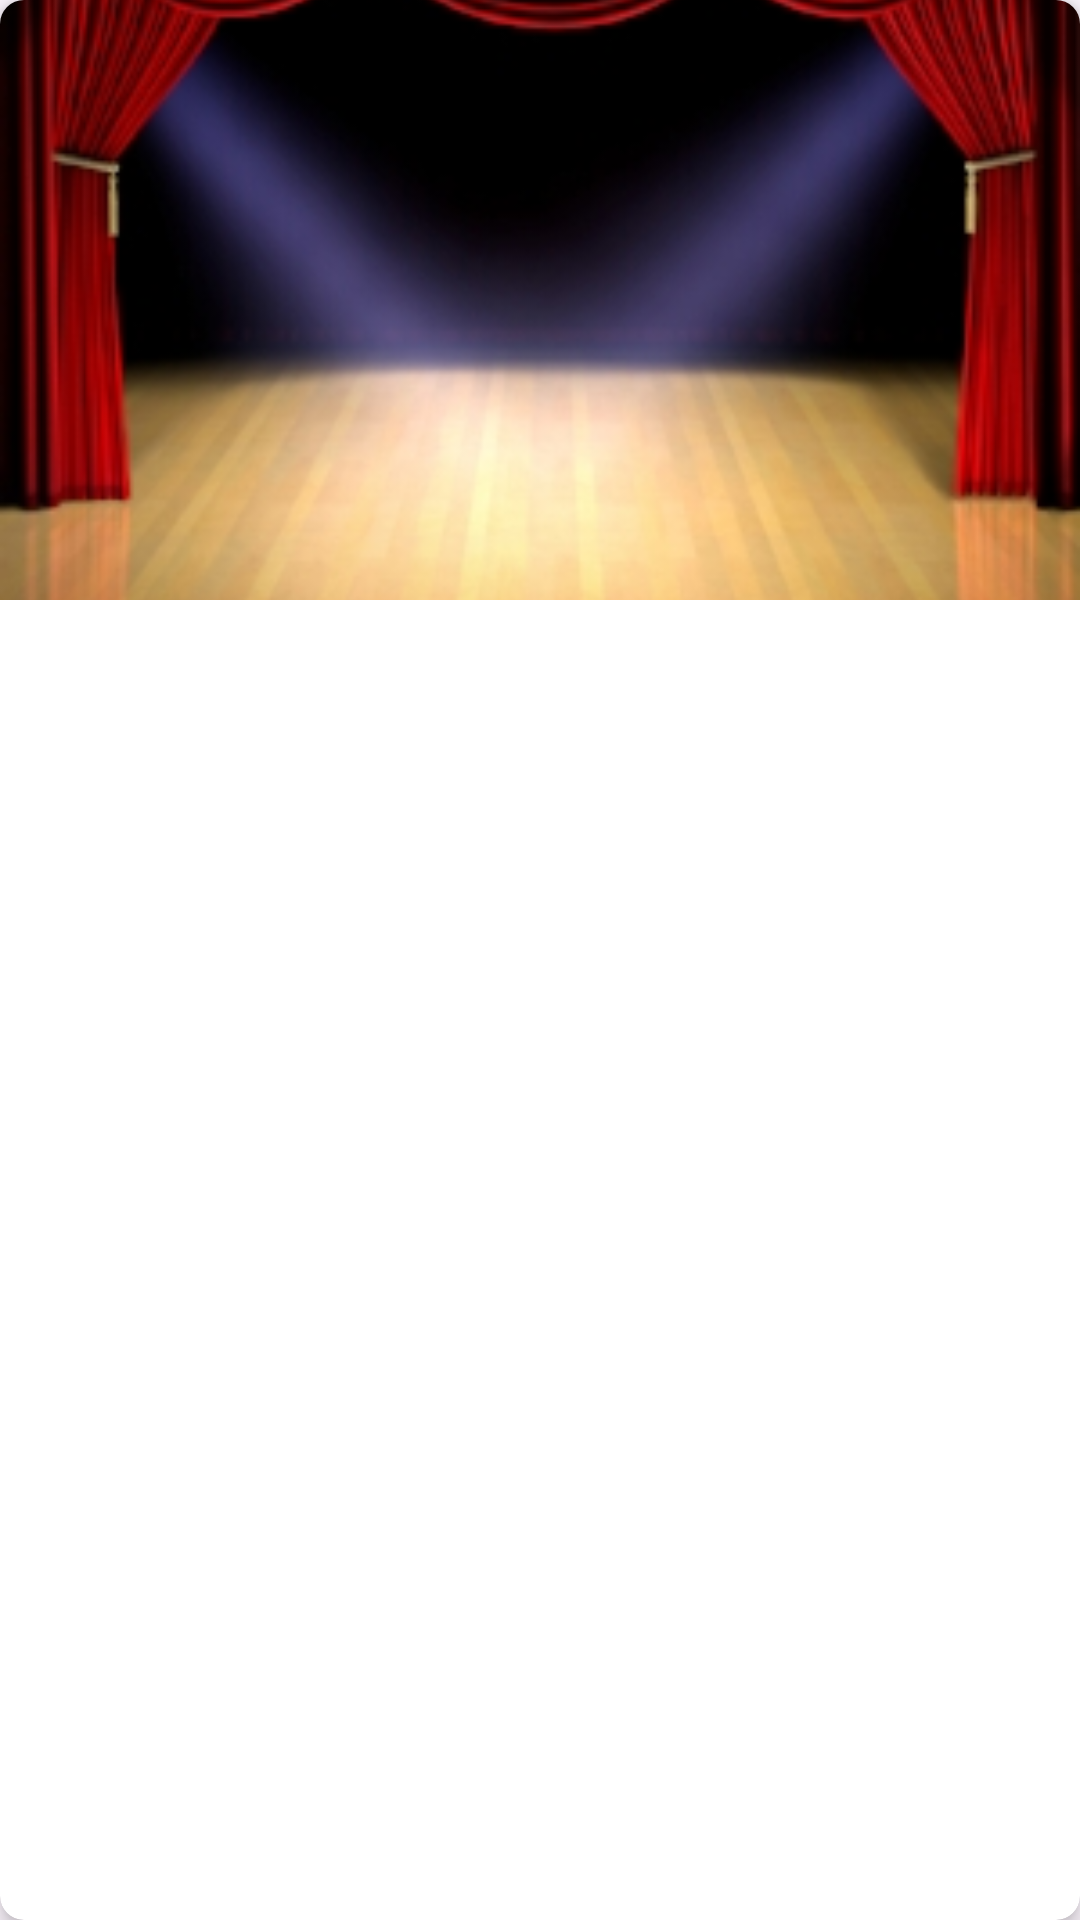

Write the Android layout XML for this screen, with the resource values it uses.
<!-- AndroidManifest.xml: application theme Theme.SpectacleApp -->
<!-- res/layout/spectacle_item.xml -->
<?xml version="1.0" encoding="utf-8"?>
<androidx.cardview.widget.CardView
    xmlns:android="http://schemas.android.com/apk/res/android"
    xmlns:app="http://schemas.android.com/apk/res-auto"
    android:layout_width="match_parent"
    android:layout_height="wrap_content"
    android:layout_margin="8dp"
    app:cardCornerRadius="8dp"
    app:cardElevation="4dp">

    <LinearLayout
        android:layout_width="match_parent"
        android:layout_height="wrap_content"
        android:orientation="vertical">

        <ImageView
            android:id="@+id/image"
            android:layout_width="match_parent"
            android:layout_height="200dp"
            android:scaleType="centerCrop"
            android:contentDescription="@string/image_spectacle"
            android:src="@drawable/default_image" />

        <LinearLayout
            android:layout_width="match_parent"
            android:layout_height="wrap_content"
            android:orientation="vertical"
            android:padding="16dp">

            <TextView
                android:id="@+id/titre"
                style="@style/TextAppearance.AppCompat.Title"
                android:layout_width="match_parent"
                android:layout_height="wrap_content"
                android:textColor="@color/black" />

            <TextView
                android:id="@+id/nb_dates"
                style="@style/TextAppearance.AppCompat.Caption"
                android:layout_width="match_parent"
                android:layout_height="wrap_content"
                android:layout_marginTop="4dp"
                android:textColor="@color/gray" />
        </LinearLayout>
    </LinearLayout>
</androidx.cardview.widget.CardView>
<!-- resources referenced by this layout -->
<resources>
  <color name="black">#FF000000</color>
  <color name="gray">#797878</color>
  <!-- drawable default_image: jpeg bitmap (drawable, 52912 bytes) -->
  <string name="image_spectacle">image_spectacle</string>
  <style name="Theme.SpectacleApp" parent="Base.Theme.SpectacleApp" />
  <style name="Base.Theme.SpectacleApp" parent="Theme.Material3.DayNight.NoActionBar">
          
          <item name="colorPrimary">@color/blue</item>
      </style>
  <color name="blue">#2196F3</color>
</resources>
